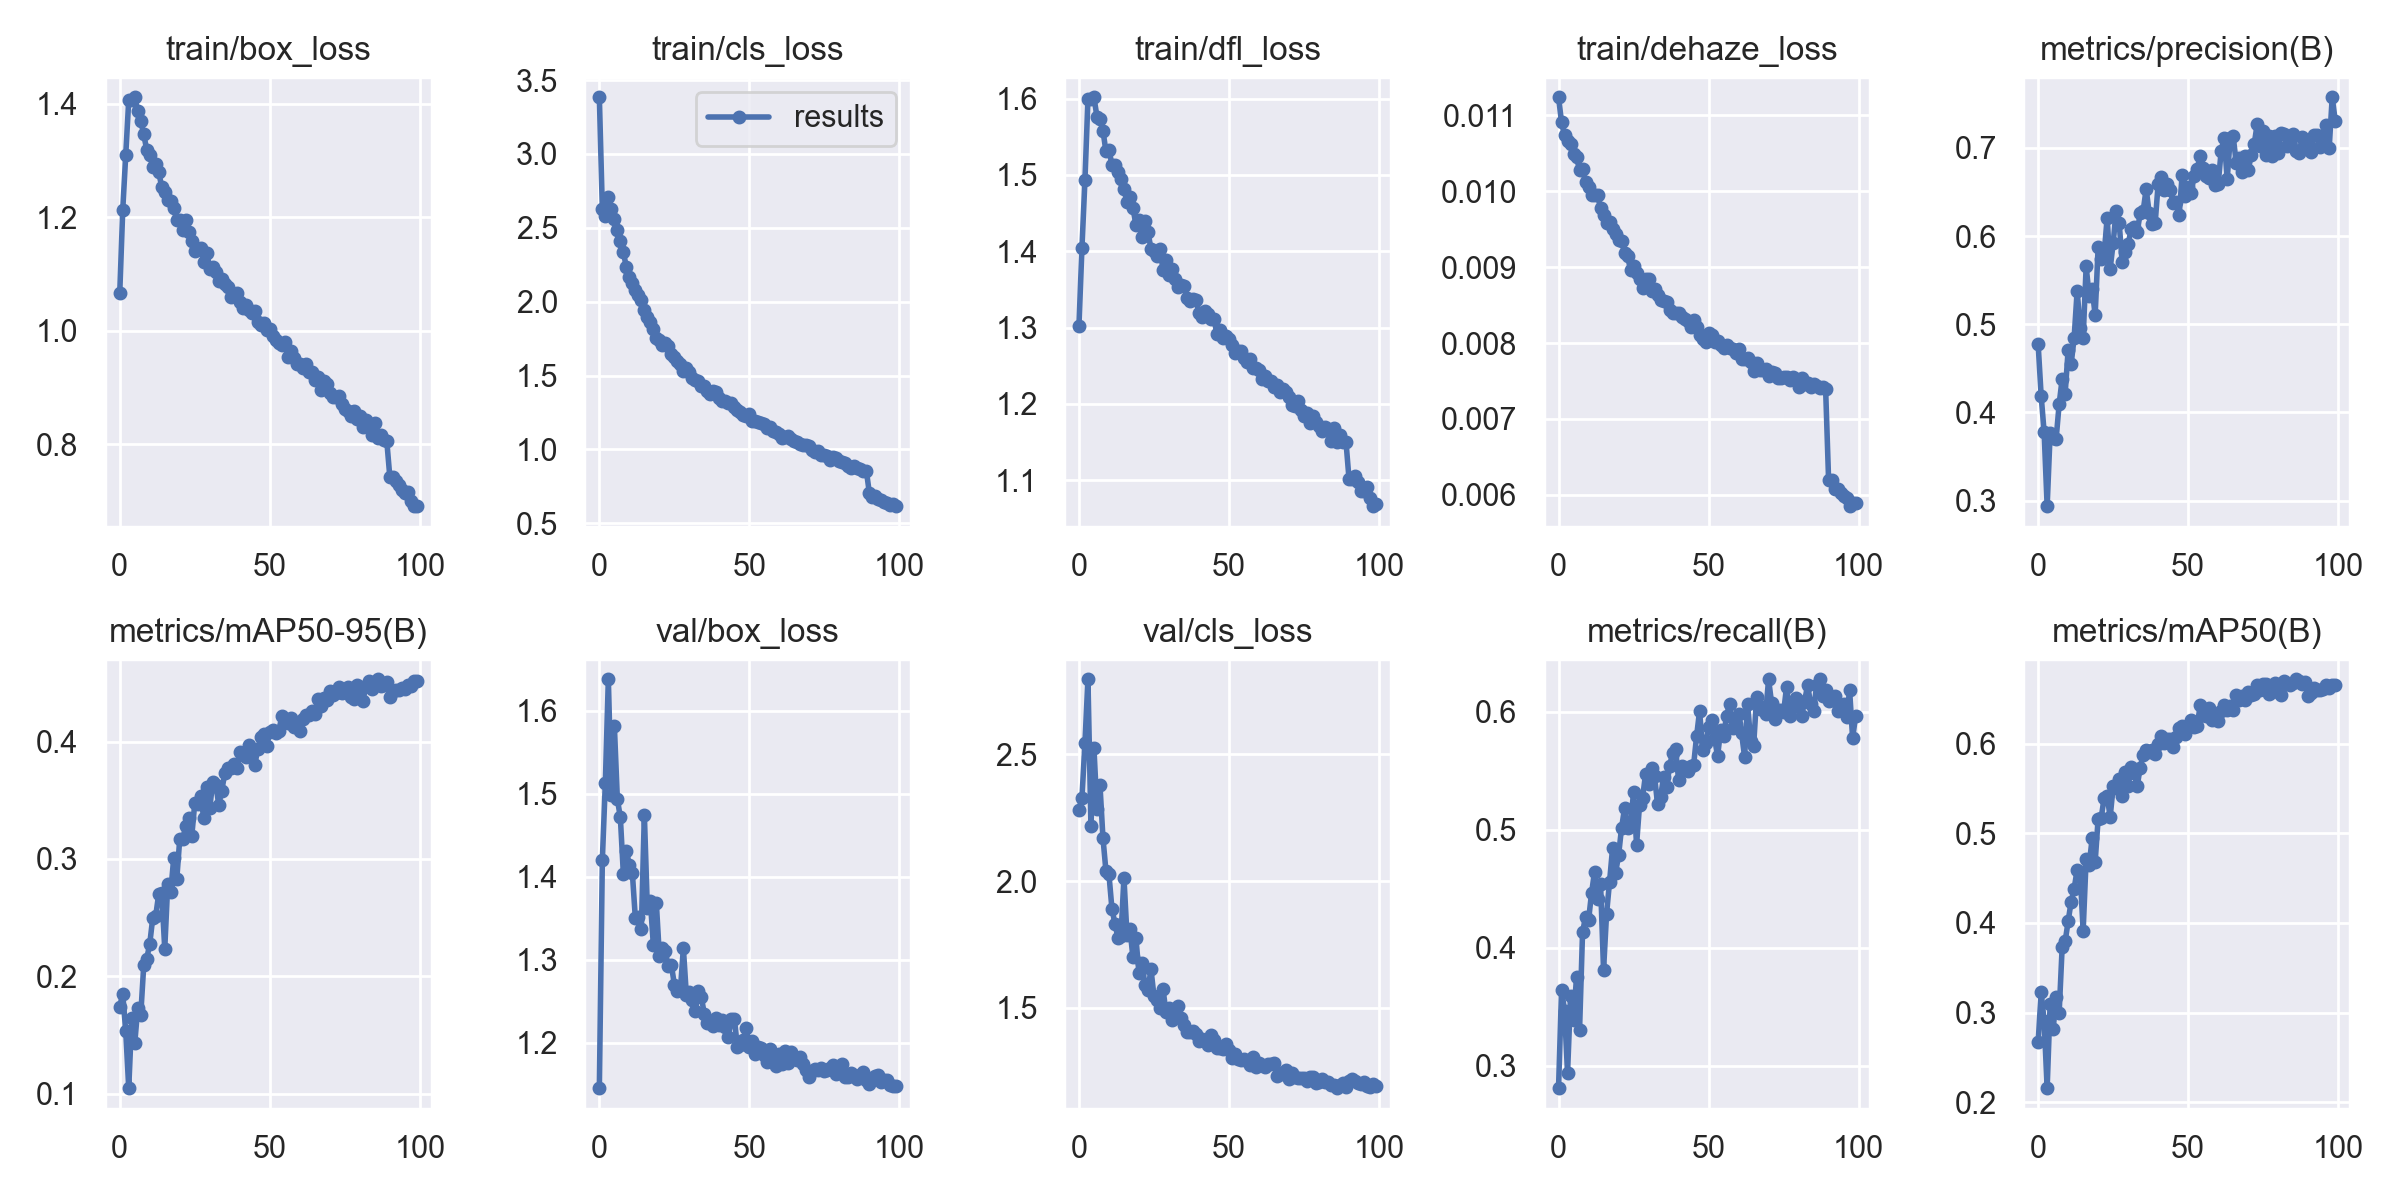

Data behind this chart, as committed beside it:
epoch, train/box_loss, train/cls_loss, train/dfl_loss, train/dehaze_loss, metrics/precision(B), metrics/recall(B), metrics/mAP50(B), metrics/mAP50-95(B), val/box_loss, val/cls_loss, val/dfl_loss, val/dehaze_loss, lr/pg0, lr/pg1, lr/pg2
0, 1.066, 3.384, 1.302, 0.01124, 0.4774, 0.2812, 0.2666, 0.1742, 1.145, 2.282, 1.332, 0, 0.07005, 0.003328, 0.003328
1, 1.213, 2.627, 1.405, 0.01091, 0.419, 0.3644, 0.3225, 0.1851, 1.42, 2.328, 1.653, 0, 0.03998, 0.006595, 0.006595
2, 1.31, 2.58, 1.493, 0.01074, 0.3773, 0.3467, 0.2904, 0.1529, 1.513, 2.544, 1.717, 0, 0.00985, 0.009797, 0.009797
3, 1.406, 2.709, 1.599, 0.01066, 0.2937, 0.2938, 0.2156, 0.1046, 1.638, 2.796, 1.899, 0, 0.009703, 0.009703, 0.009703
4, 1.406, 2.627, 1.6, 0.01062, 0.3766, 0.3596, 0.3099, 0.1645, 1.498, 2.218, 1.724, 0, 0.009703, 0.009703, 0.009703
5, 1.411, 2.558, 1.602, 0.01049, 0.3706, 0.3391, 0.2813, 0.1427, 1.582, 2.524, 1.776, 0, 0.009604, 0.009604, 0.009604
6, 1.387, 2.482, 1.576, 0.01045, 0.3702, 0.3756, 0.3172, 0.173, 1.494, 2.284, 1.702, 0, 0.009505, 0.009505, 0.009505
7, 1.37, 2.411, 1.573, 0.01028, 0.4094, 0.3303, 0.2995, 0.1669, 1.471, 2.381, 1.691, 0, 0.009406, 0.009406, 0.009406
8, 1.346, 2.337, 1.558, 0.01029, 0.438, 0.4131, 0.3726, 0.2094, 1.403, 2.171, 1.632, 0, 0.009307, 0.009307, 0.009307
9, 1.319, 2.232, 1.531, 0.01012, 0.4213, 0.4264, 0.3793, 0.2149, 1.431, 2.04, 1.652, 0, 0.009208, 0.009208, 0.009208
10, 1.31, 2.165, 1.533, 0.01006, 0.4711, 0.4234, 0.4018, 0.2276, 1.414, 2.026, 1.638, 0, 0.009109, 0.009109, 0.009109
11, 1.289, 2.123, 1.514, 0.00995, 0.4548, 0.4463, 0.4237, 0.2497, 1.405, 1.891, 1.616, 0, 0.00901, 0.00901, 0.00901
12, 1.293, 2.079, 1.512, 0.00995, 0.4849, 0.4644, 0.438, 0.2516, 1.35, 1.833, 1.569, 0, 0.008911, 0.008911, 0.008911
13, 1.28, 2.048, 1.504, 0.00995, 0.5377, 0.4416, 0.4594, 0.2702, 1.351, 1.777, 1.577, 0, 0.008812, 0.008812, 0.008812
14, 1.253, 2.013, 1.494, 0.00978, 0.4958, 0.4542, 0.4555, 0.2706, 1.337, 1.784, 1.567, 0, 0.008713, 0.008713, 0.008713
15, 1.245, 1.942, 1.481, 0.00969, 0.4845, 0.3812, 0.3911, 0.2233, 1.475, 2.013, 1.687, 0, 0.008614, 0.008614, 0.008614
16, 1.23, 1.893, 1.465, 0.00958, 0.5655, 0.4287, 0.4716, 0.2788, 1.362, 1.789, 1.601, 0, 0.008515, 0.008515, 0.008515
17, 1.229, 1.865, 1.471, 0.00959, 0.5323, 0.456, 0.4644, 0.2721, 1.371, 1.811, 1.589, 0, 0.008416, 0.008416, 0.008416
18, 1.216, 1.814, 1.456, 0.00951, 0.5401, 0.4842, 0.4942, 0.3009, 1.317, 1.7, 1.551, 0, 0.008317, 0.008317, 0.008317
19, 1.195, 1.757, 1.435, 0.00944, 0.5103, 0.4633, 0.468, 0.2826, 1.368, 1.774, 1.619, 0, 0.008218, 0.008218, 0.008218
20, 1.196, 1.738, 1.441, 0.00936, 0.5876, 0.4783, 0.5164, 0.3171, 1.305, 1.637, 1.522, 0, 0.008119, 0.008119, 0.008119
21, 1.177, 1.705, 1.419, 0.00935, 0.5743, 0.5015, 0.5169, 0.3169, 1.314, 1.676, 1.545, 0, 0.00802, 0.00802, 0.00802
22, 1.194, 1.723, 1.44, 0.00919, 0.5801, 0.5181, 0.5395, 0.3279, 1.31, 1.591, 1.536, 0, 0.007921, 0.007921, 0.007921
23, 1.174, 1.702, 1.425, 0.00915, 0.6205, 0.5015, 0.5418, 0.3352, 1.292, 1.57, 1.501, 0, 0.007822, 0.007822, 0.007822
24, 1.159, 1.646, 1.403, 0.00896, 0.5631, 0.5048, 0.5178, 0.3194, 1.294, 1.653, 1.519, 0, 0.007723, 0.007723, 0.007723
25, 1.141, 1.629, 1.4, 0.00902, 0.5916, 0.5316, 0.5524, 0.3474, 1.27, 1.547, 1.491, 0, 0.007624, 0.007624, 0.007624
26, 1.143, 1.598, 1.393, 0.00893, 0.6289, 0.4873, 0.5503, 0.3471, 1.262, 1.532, 1.481, 0, 0.007525, 0.007525, 0.007525
27, 1.146, 1.577, 1.403, 0.00885, 0.615, 0.5213, 0.5604, 0.3532, 1.263, 1.5, 1.496, 0, 0.007426, 0.007426, 0.007426
28, 1.121, 1.533, 1.376, 0.00873, 0.5705, 0.5269, 0.5417, 0.3346, 1.314, 1.576, 1.548, 0, 0.007327, 0.007327, 0.007327
29, 1.137, 1.553, 1.389, 0.00884, 0.582, 0.5473, 0.5686, 0.3611, 1.257, 1.484, 1.484, 0, 0.007228, 0.007228, 0.007228
30, 1.109, 1.523, 1.369, 0.00885, 0.5908, 0.5389, 0.5527, 0.3434, 1.261, 1.5, 1.505, 0, 0.007129, 0.007129, 0.007129
31, 1.113, 1.486, 1.377, 0.00869, 0.6078, 0.552, 0.5742, 0.3656, 1.252, 1.452, 1.48, 0, 0.00703, 0.00703, 0.00703
32, 1.104, 1.467, 1.364, 0.00871, 0.61, 0.5453, 0.5669, 0.3633, 1.238, 1.471, 1.465, 0, 0.006931, 0.006931, 0.006931
33, 1.087, 1.462, 1.353, 0.00864, 0.6044, 0.5215, 0.5522, 0.3463, 1.262, 1.508, 1.488, 0, 0.006832, 0.006832, 0.006832
34, 1.091, 1.429, 1.356, 0.00857, 0.6257, 0.5276, 0.573, 0.3582, 1.255, 1.462, 1.475, 0, 0.006733, 0.006733, 0.006733
35, 1.082, 1.432, 1.354, 0.00855, 0.6286, 0.5448, 0.5876, 0.3728, 1.234, 1.433, 1.469, 0, 0.006634, 0.006634, 0.006634
36, 1.076, 1.395, 1.339, 0.00854, 0.6533, 0.5359, 0.5923, 0.3773, 1.223, 1.405, 1.45, 0, 0.006535, 0.006535, 0.006535
37, 1.059, 1.378, 1.335, 0.00843, 0.6265, 0.5538, 0.591, 0.3774, 1.226, 1.406, 1.456, 0, 0.006436, 0.006436, 0.006436
38, 1.064, 1.393, 1.337, 0.00839, 0.6133, 0.565, 0.5927, 0.3806, 1.22, 1.408, 1.454, 0, 0.006337, 0.006337, 0.006337
39, 1.066, 1.385, 1.336, 0.00839, 0.6147, 0.5682, 0.5887, 0.3771, 1.23, 1.398, 1.465, 0, 0.006238, 0.006238, 0.006238
40, 1.05, 1.349, 1.32, 0.00839, 0.6595, 0.5425, 0.5997, 0.391, 1.221, 1.372, 1.45, 0, 0.006139, 0.006139, 0.006139
41, 1.041, 1.33, 1.313, 0.00834, 0.6674, 0.5541, 0.6082, 0.3884, 1.228, 1.377, 1.452, 0, 0.00604, 0.00604, 0.00604
42, 1.044, 1.327, 1.321, 0.00832, 0.6523, 0.5523, 0.6002, 0.387, 1.218, 1.369, 1.445, 0, 0.005941, 0.005941, 0.005941
43, 1.037, 1.316, 1.318, 0.00829, 0.6593, 0.5496, 0.6049, 0.3969, 1.207, 1.356, 1.433, 0, 0.005842, 0.005842, 0.005842
44, 1.031, 1.312, 1.312, 0.00821, 0.6523, 0.5539, 0.6051, 0.3934, 1.229, 1.395, 1.456, 0, 0.005743, 0.005743, 0.005743
45, 1.034, 1.289, 1.311, 0.0083, 0.6378, 0.5545, 0.5957, 0.3802, 1.229, 1.373, 1.451, 0, 0.005644, 0.005644, 0.005644
46, 1.014, 1.266, 1.291, 0.00821, 0.6385, 0.5791, 0.6069, 0.3933, 1.195, 1.344, 1.435, 0, 0.005545, 0.005545, 0.005545
47, 1.01, 1.25, 1.296, 0.00811, 0.6234, 0.6007, 0.6172, 0.4042, 1.197, 1.341, 1.431, 0, 0.005446, 0.005446, 0.005446
48, 1.013, 1.235, 1.286, 0.00805, 0.6697, 0.5674, 0.62, 0.4061, 1.203, 1.338, 1.43, 0, 0.005347, 0.005347, 0.005347
49, 1.001, 1.225, 1.288, 0.00802, 0.6449, 0.5733, 0.6104, 0.3962, 1.218, 1.357, 1.455, 0, 0.005248, 0.005248, 0.005248
50, 1.003, 1.239, 1.285, 0.00813, 0.6556, 0.5867, 0.6186, 0.4085, 1.195, 1.333, 1.426, 0, 0.005149, 0.005149, 0.005149
51, 0.9904, 1.196, 1.277, 0.0081, 0.6493, 0.5929, 0.6268, 0.41, 1.202, 1.304, 1.438, 0, 0.00505, 0.00505, 0.00505
52, 0.9835, 1.193, 1.267, 0.00801, 0.6684, 0.5777, 0.6188, 0.4074, 1.187, 1.318, 1.42, 0, 0.004951, 0.004951, 0.004951
53, 0.9785, 1.188, 1.27, 0.00803, 0.6762, 0.5621, 0.6191, 0.4089, 1.195, 1.299, 1.423, 0, 0.004852, 0.004852, 0.004852
54, 0.9743, 1.179, 1.269, 0.00797, 0.6909, 0.5842, 0.6425, 0.4215, 1.193, 1.294, 1.425, 0, 0.004753, 0.004753, 0.004753
55, 0.9807, 1.171, 1.26, 0.00794, 0.6771, 0.5793, 0.6323, 0.4175, 1.185, 1.298, 1.419, 0, 0.004654, 0.004654, 0.004654
56, 0.9539, 1.141, 1.255, 0.00798, 0.6682, 0.5966, 0.6309, 0.4155, 1.177, 1.29, 1.417, 0, 0.004555, 0.004555, 0.004555
57, 0.9643, 1.148, 1.259, 0.00793, 0.6654, 0.6064, 0.6395, 0.4205, 1.192, 1.273, 1.418, 0, 0.004456, 0.004456, 0.004456
58, 0.9514, 1.125, 1.247, 0.00792, 0.675, 0.586, 0.6267, 0.4125, 1.178, 1.308, 1.423, 0, 0.004357, 0.004357, 0.004357
59, 0.941, 1.118, 1.247, 0.00787, 0.6576, 0.5899, 0.6297, 0.4142, 1.172, 1.266, 1.409, 0, 0.004258, 0.004258, 0.004258
... 40 more rows
